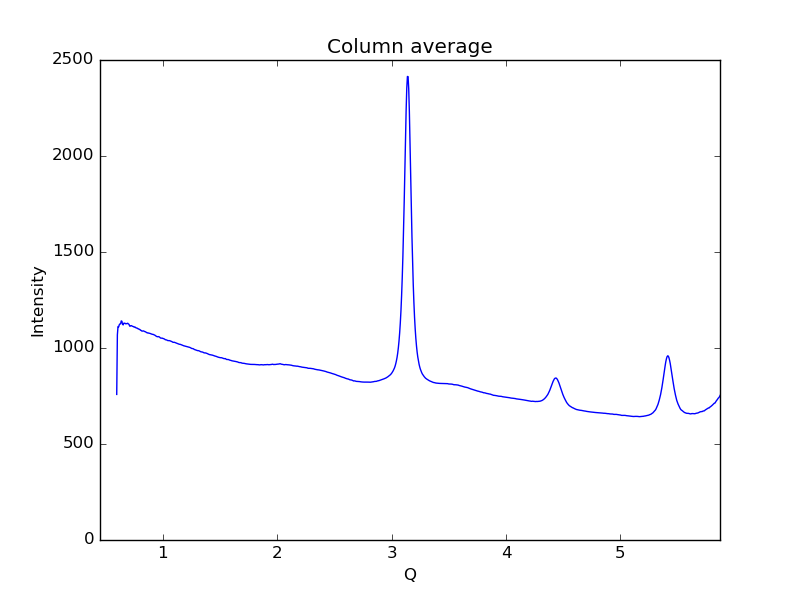

The data file committed next to this chart (first rows):
0.59621693822088684, 758.255
0.6019, 1069
0.6075, 1112
0.6132, 1110
0.6189, 1122
0.6245, 1126
0.6302, 1126
0.6358, 1141
0.6415, 1139
0.6472, 1123
0.6528, 1120
0.6585, 1129
0.6641, 1129
0.6698, 1128
0.6755, 1126
0.6811, 1127
0.6868, 1127
0.6924, 1129
0.6981, 1125
0.7038, 1123
0.7094, 1114
0.7151, 1114
0.7207, 1116
0.7264, 1116
0.7321, 1113
0.7377, 1112
0.7434, 1111
0.749, 1108
0.7547, 1110
0.7603, 1107
0.766, 1104
0.7717, 1104
0.7773, 1102
0.783, 1100
0.7886, 1099
0.7943, 1097
0.8, 1096
0.8056, 1092
0.8113, 1091
0.8169, 1088
0.8226, 1088
0.8283, 1089
0.8339, 1088
0.8396, 1086
0.8452, 1085
0.8509, 1083
0.8566, 1080
0.8622, 1080
0.8679, 1078
0.8735, 1078
0.8792, 1077
0.8849, 1076
0.8905, 1075
0.8962, 1074
0.9018, 1072
0.9075, 1071
0.9132, 1071
0.9188, 1070
0.9245, 1069
0.9301, 1067
0.9358, 1064
... 939 more rows
